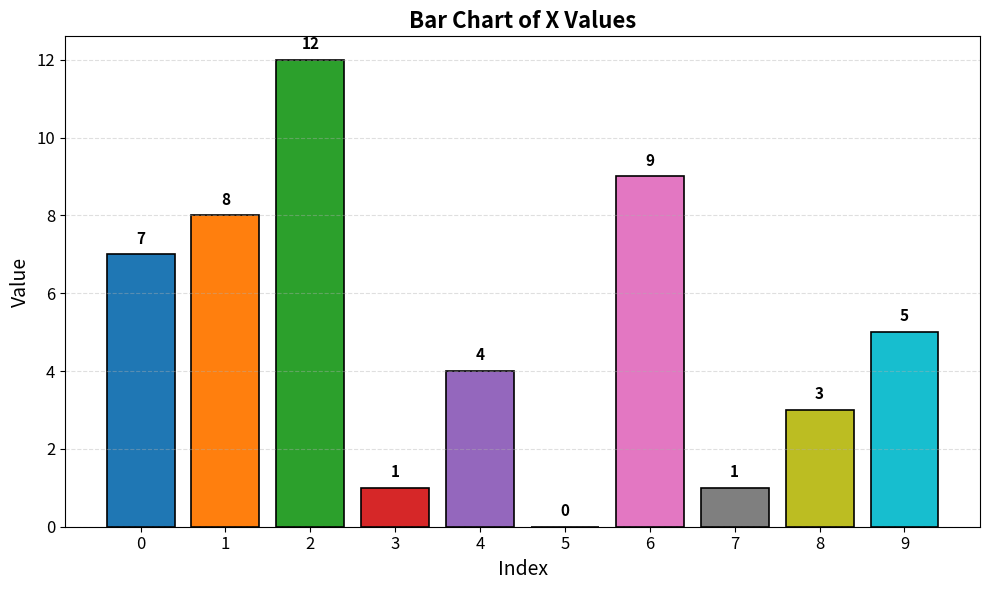

Write Python code to recreate this figure.
#!/usr/bin/env python3
import matplotlib.pyplot as plt

X = [7, 8, 12, 1, 4, 0, 9, 1, 3, 5]
indices = list(range(len(X)))  # x positions: 0..9

# Create a colorful bar chart
plt.figure(figsize=(10, 6))

bars = plt.bar(
    indices,
    X,
    color=[
        "#1f77b4", "#ff7f0e", "#2ca02c", "#d62728", "#9467bd",
        "#8c564b", "#e377c2", "#7f7f7f", "#bcbd22", "#17becf"
    ],
    edgecolor="black",
    linewidth=1.2
)

plt.title("Bar Chart of X Values", fontsize=16, fontweight="bold")
plt.xlabel("Index", fontsize=14)
plt.ylabel("Value", fontsize=14)


for i, v in enumerate(X):
    plt.text(
        i, v + 0.2, str(v),
        ha="center", va="bottom",
        fontsize=11, fontweight="bold"
    )

plt.xticks(indices, [str(i) for i in indices], fontsize=12)
plt.yticks(fontsize=12)
plt.grid(axis="y", linestyle="--", alpha=0.4)

plt.tight_layout()
plt.show()
